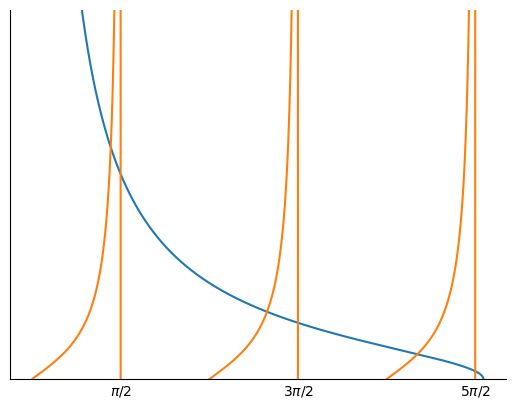

The script that saved this image:
import numpy as np
import matplotlib.pyplot as plt

def tan(x):
    val=np.tan(x)
    return val
def root(x, y):
    val=np.sqrt(np.power(y/x, 2)-1)
    return val

step=np.arange(0.01, 8.0001, 0.0001)

plt.plot(step, root(step, 8))
plt.plot(step,tan(step))
ax = plt.gca()
plt.xticks([np.pi/2, 3*np.pi/2, 5*np.pi/2], ['$\pi/2$','$3\pi/2$', '$5\pi/2$'])
ax.axes.yaxis.set_ticks([])
ax.tick_params(length=0)
ax.set_ylim([0,9])
ax.spines['top'].set_visible(False)
ax.spines['right'].set_visible(False)
plt.savefig('energy-plot.png', transparent=True)
plt.show()
